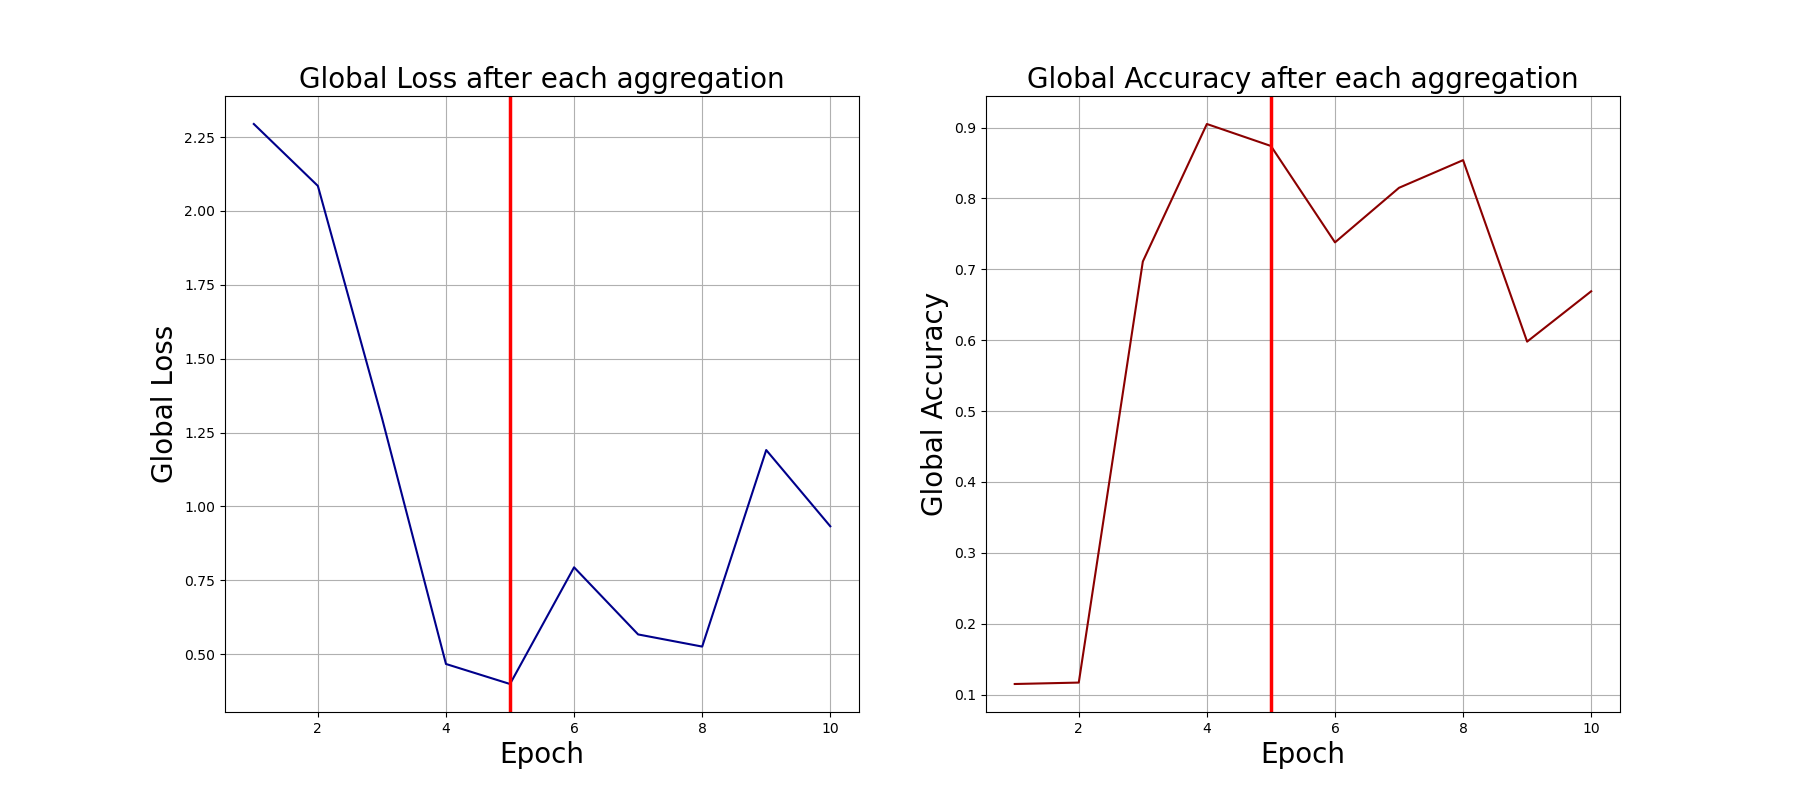

The file beside this chart, header and first rows:
0, 2.294302225112915, 0.115
1, 2.085, 0.117
2, 1.3, 0.711
3, 0.467, 0.905
4, 0.3992, 0.874
5, 0.7941, 0.738
6, 0.567, 0.815
7, 0.5259, 0.854
8, 1.191, 0.598
9, 0.933, 0.669
